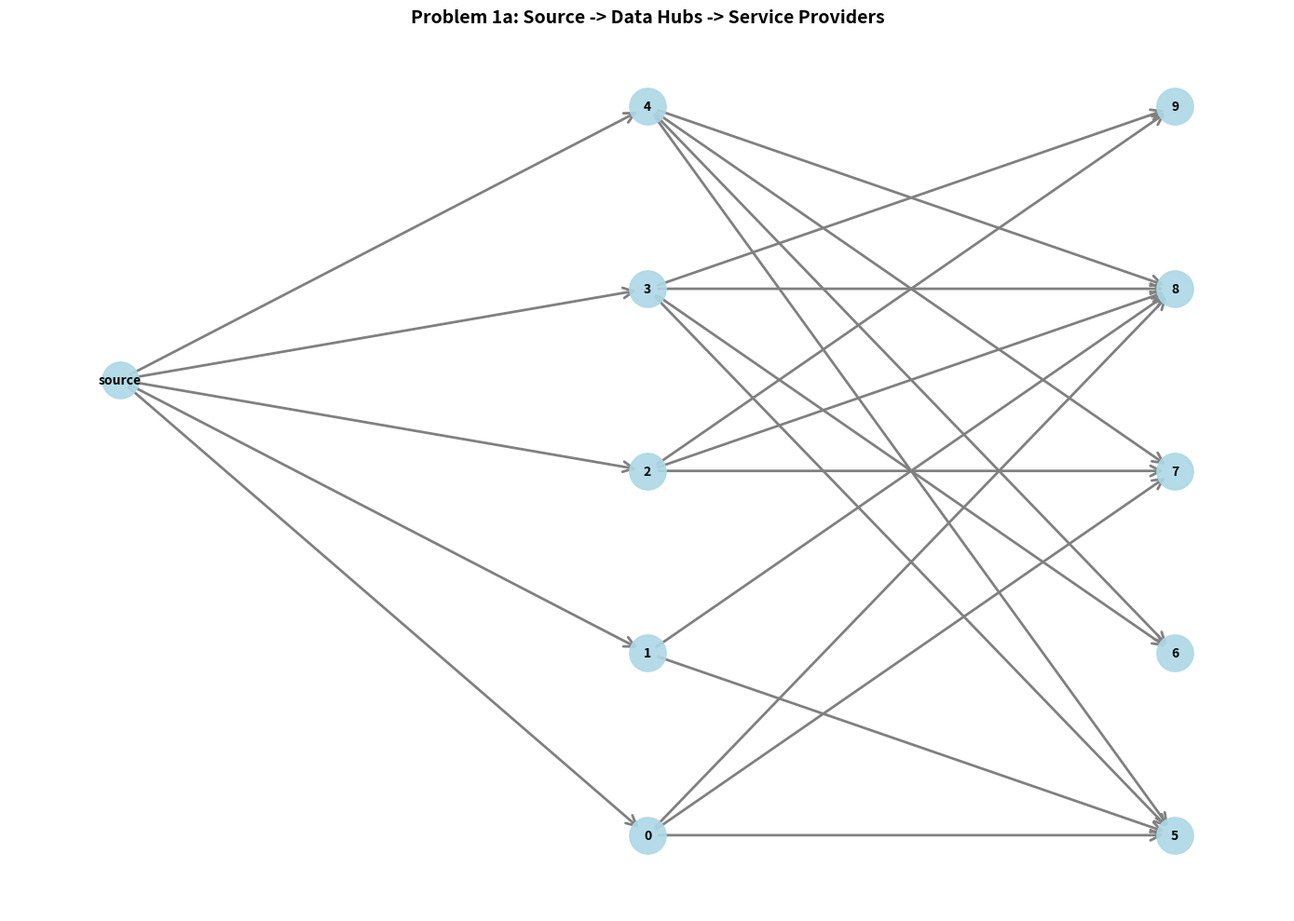
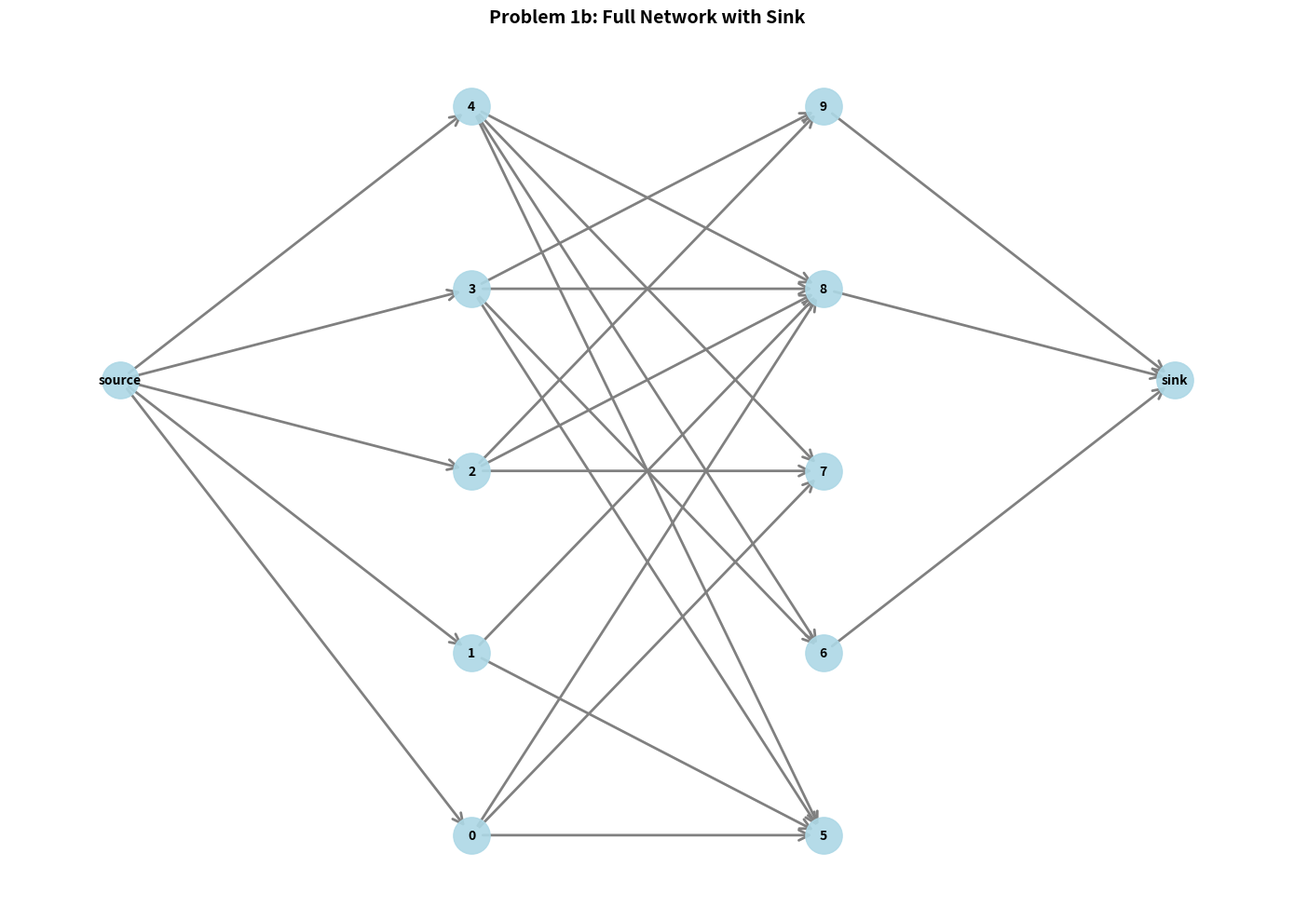
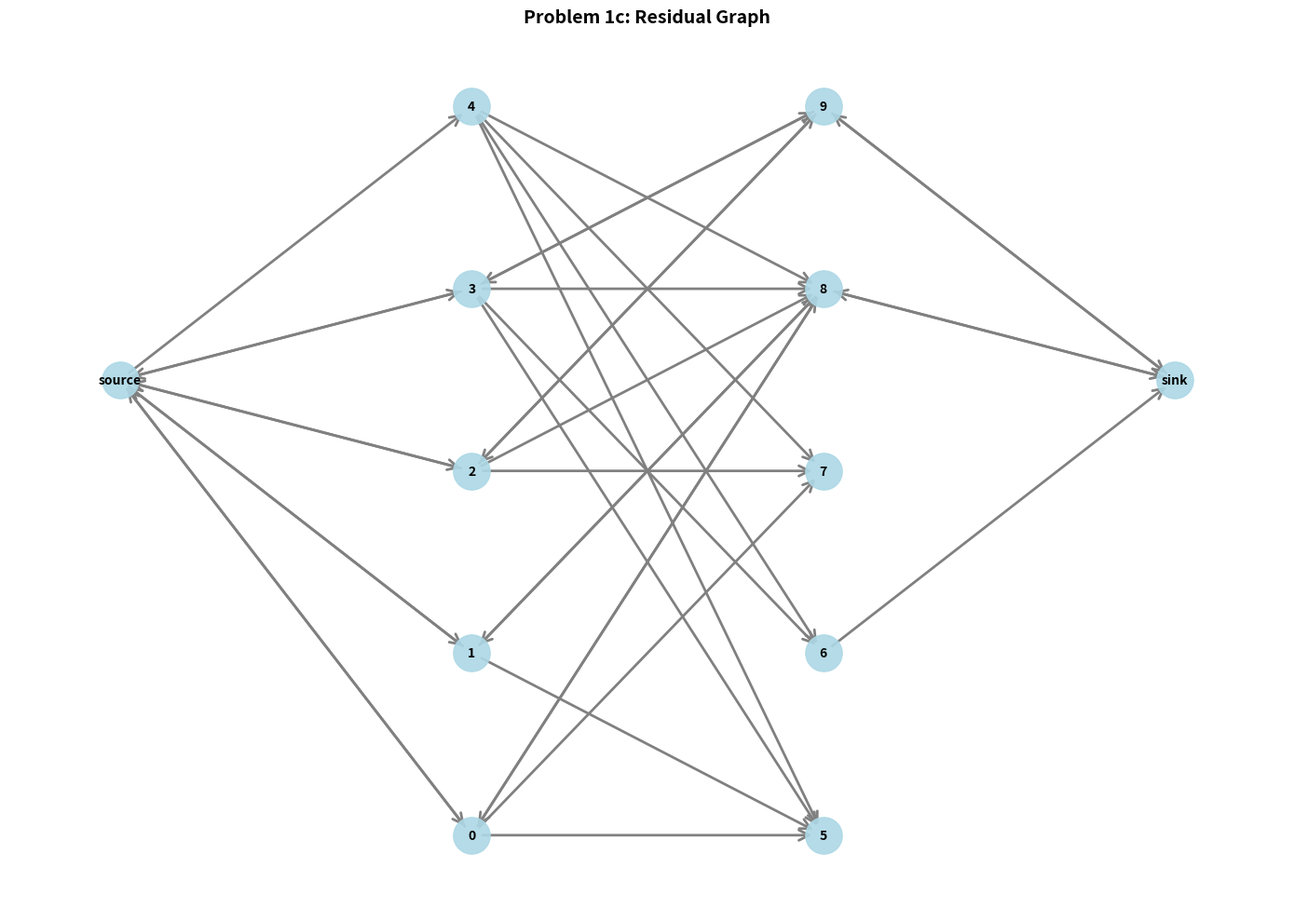

The script that saved these images, in order:
# Problem 1a,b,c
# NOTE: Problem B and C are to be implemented in this file as well

import matplotlib.pyplot as plt
import networkx as nx
from networkx.drawing.nx_agraph import graphviz_layout

def plan_city_a(num_data_hubs, num_service_providers, connections, provider_capacities, preliminary_assignment) -> bool:
    """
    Implement Problems 1a, 1b, and 1c:
    - 1a: Create graph with source -> data hubs -> service providers
    - 1b: Extend with service providers -> sink
    - 1c: Create residual graph based on preliminary_assignment

    Args:
        num_data_hubs: Number of data hubs (n)
        num_service_providers: Number of service providers (k)
        connections: Dictionary mapping data hub -> list of service providers
        provider_capacities: List where index i has capacity (0 for hubs, actual capacity for providers)
        preliminary_assignment: Dictionary mapping data hub -> assigned service provider (excludes last hub)

    Returns:
        bool: True if last data hub can be connected, False otherwise
    """

    # Define special node names
    SOURCE = 'source'
    SINK = 'sink'

    # ========== PROBLEM 1a: Source -> Data Hubs -> Service Providers ==========
    print("Problem 1a: Creating graph with source -> data hubs -> service providers")

    # Create directed graph
    G_1a = nx.DiGraph()

    # Add source node
    G_1a.add_node(SOURCE)

    # Add data hub nodes (0 to n-1)
    for hub in range(num_data_hubs):
        G_1a.add_node(hub)
        # Add edge from source to each data hub with capacity 1
        G_1a.add_edge(SOURCE, hub, capacity=1)

    # Add service provider nodes (n to n+k-1)
    for provider in range(num_data_hubs, num_data_hubs + num_service_providers):
        G_1a.add_node(provider)

    # Add edges from data hubs to service providers based on connections
    for hub, providers in connections.items():
        for provider in providers:
            G_1a.add_edge(hub, provider, capacity=1)

    # Visualize Problem 1a
    visualize_graph(G_1a, "Problem 1a: Source -> Data Hubs -> Service Providers",
                    "figures/source_c_r_graph.png", num_data_hubs)

    # ========== PROBLEM 1b: Add Service Providers -> Sink ==========
    print("\nProblem 1b: Extending graph with service providers -> sink")

    # Create a copy of 1a graph
    G_1b = G_1a.copy()

    # Add sink node
    G_1b.add_node(SINK)

    # Add edges from service providers to sink with their capacities
    for provider in range(num_data_hubs, num_data_hubs + num_service_providers):
        capacity = provider_capacities[provider]
        if capacity > 0:  # Only add edge if capacity > 0
            G_1b.add_edge(provider, SINK, capacity=capacity)

    # Visualize Problem 1b
    visualize_graph(G_1b, "Problem 1b: Full Network with Sink",
                    "figures/sink_c_r_graph.png", num_data_hubs)

    # ========== PROBLEM 1c: Create Residual Graph ==========
    print("\nProblem 1c: Creating residual graph based on preliminary assignment")

    # Start with the full network graph
    G_residual = G_1b.copy()

    # Apply the preliminary assignments to create residual graph
    for hub, assigned_provider in preliminary_assignment.items():
        # This hub is already assigned to a provider
        # In the residual graph:
        # 1. Forward edge from source to hub: capacity becomes 0 (flow = 1)
        # 2. Backward edge from hub to source: capacity becomes 1
        if G_residual.has_edge(SOURCE, hub):
            G_residual[SOURCE][hub]['capacity'] = 0
        G_residual.add_edge(hub, SOURCE, capacity=1)

        # 3. Forward edge from hub to assigned provider: capacity becomes 0 (flow = 1)
        # 4. Backward edge from assigned provider to hub: capacity becomes 1
        if G_residual.has_edge(hub, assigned_provider):
            G_residual[hub][assigned_provider]['capacity'] = 0
        G_residual.add_edge(assigned_provider, hub, capacity=1)

        # 5. Forward edge from provider to sink: capacity decreases by 1
        # 6. Backward edge from sink to provider: capacity increases by 1
        if G_residual.has_edge(assigned_provider, SINK):
            G_residual[assigned_provider][SINK]['capacity'] -= 1
        G_residual.add_edge(SINK, assigned_provider, capacity=1)

    # Visualize Problem 1c
    visualize_graph(G_residual, "Problem 1c: Residual Graph",
                    "figures/residual_graph.png", num_data_hubs, show_zero_capacity=True)

    print("\nAll graphs generated successfully!")
    print("- Problem 1a: figures/source_c_r_graph.png")
    print("- Problem 1b: figures/sink_c_r_graph.png")
    print("- Problem 1c: figures/residual_graph.png")

    return True


def visualize_graph(G, title, filename, num_data_hubs, show_zero_capacity=False):
    """
    Visualize a network flow graph with proper layout and labels.

    Args:
        G: NetworkX DiGraph
        title: Title for the plot
        filename: Output filename
        num_data_hubs: Number of data hubs (for coloring)
        show_zero_capacity: Whether to show edges with capacity 0
    """
    import os

    # Create figures directory if it doesn't exist
    os.makedirs('figures', exist_ok=True)

    # Create a copy of the graph for visualization
    G_vis = G.copy()

    # Remove edges with capacity 0 if show_zero_capacity is False
    if not show_zero_capacity:
        edges_to_remove = [(u, v) for u, v, data in G_vis.edges(data=True)
                          if data.get('capacity', 1) == 0]
        G_vis.remove_edges_from(edges_to_remove)

    # Set up the plot
    plt.figure(figsize=(14, 10))

    # Define node positions using hierarchical layout
    pos = get_hierarchical_layout(G_vis, num_data_hubs)

    # Use single color for all nodes
    node_colors = 'lightblue'

    # Draw nodes
    nx.draw_networkx_nodes(G_vis, pos, node_color=node_colors,
                          node_size=800, alpha=0.9)

    # Draw edges with straight lines
    nx.draw_networkx_edges(G_vis, pos, edge_color='gray',
                          arrows=True, arrowsize=20,
                          arrowstyle='->', width=2)

    # Draw labels
    nx.draw_networkx_labels(G_vis, pos, font_size=10, font_weight='bold')

    plt.title(title, fontsize=14, fontweight='bold')
    plt.axis('off')
    plt.tight_layout()
    plt.savefig(filename, dpi=300, bbox_inches='tight')
    plt.close()
    print(f"Saved: {filename}")


def get_hierarchical_layout(G, num_data_hubs):
    """
    Create a hierarchical layout for the graph.
    Layers: Source -> Data Hubs -> Service Providers -> Sink
    """
    pos = {}

    # Layer positions
    SOURCE_X = 0
    DATA_HUB_X = 2
    SERVICE_PROVIDER_X = 4
    SINK_X = 6

    # Position source
    if 'source' in G.nodes():
        pos['source'] = (SOURCE_X, 0)

    # Position data hubs
    data_hubs = [n for n in G.nodes() if isinstance(n, int) and n < num_data_hubs]
    for i, hub in enumerate(sorted(data_hubs)):
        y = (i - len(data_hubs)/2) * 1.5
        pos[hub] = (DATA_HUB_X, y)

    # Position service providers
    service_providers = [n for n in G.nodes() if isinstance(n, int) and n >= num_data_hubs]
    for i, provider in enumerate(sorted(service_providers)):
        y = (i - len(service_providers)/2) * 1.5
        pos[provider] = (SERVICE_PROVIDER_X, y)

    # Position sink
    if 'sink' in G.nodes():
        pos['sink'] = (SINK_X, 0)

    return pos


# Test with the provided example
if __name__ == "__main__":
    result = plan_city_a(
        num_data_hubs=5,
        num_service_providers=5,
        connections={0: [5, 7, 8], 1: [5, 8], 2: [7, 8, 9], 3: [5, 6, 8, 9], 4: [5, 6, 7, 8]},
        provider_capacities=[0]*5 + [0, 1, 0, 2, 2],
        preliminary_assignment={0: 8, 1: 8, 2: 9, 3: 9}
    )
